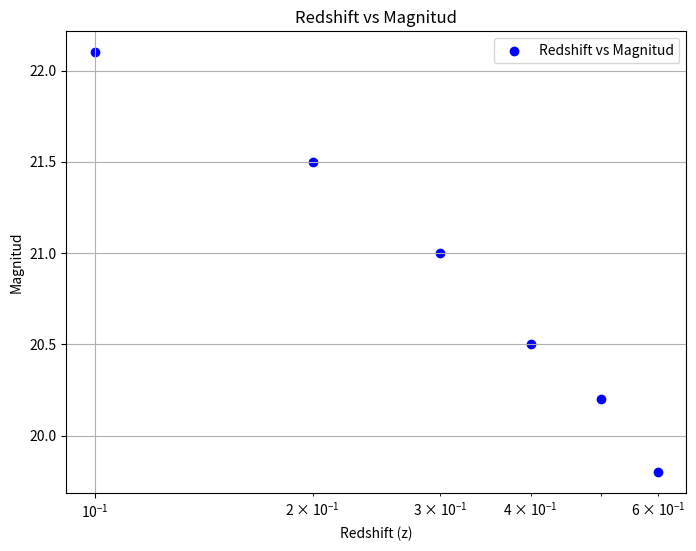

This figure's Python source:
import matplotlib.pyplot as plt
import numpy as np

# Datos de ejemplo (sustitúyelos por los reales)
redshift = np.array([0.1, 0.2, 0.3, 0.4, 0.5, 0.6])
magnitud = np.array([22.1, 21.5, 21.0, 20.5, 20.2, 19.8])

# Crear la gráfica
plt.figure(figsize=(8, 6))
plt.scatter(redshift, magnitud, color='blue', label='Redshift vs Magnitud')

# Escala logarítmica en el eje x (redshift)
plt.xscale('log')

# Etiquetas y título
plt.xlabel('Redshift (z)')
plt.ylabel('Magnitud')
plt.title('Redshift vs Magnitud')
plt.grid(True)

# Añadir leyenda
plt.legend()

# Mostrar gráfica
plt.show()